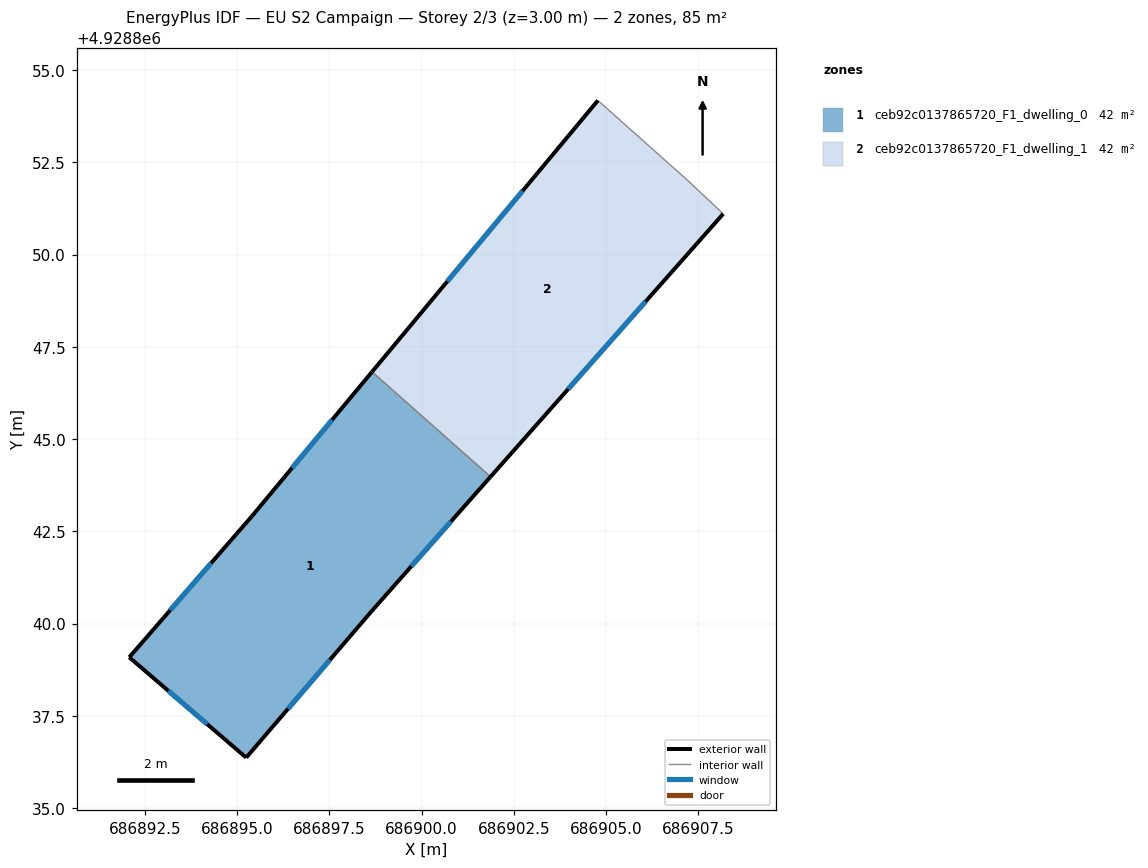
=== STOREY PLAN SPEC (per zone: floor XY polygon, exterior-wall plan segments, windows/doors) ===
zone 1: ceb92c0137865720_F1_dwelling_0  (42.4 m²)
  floor: (686898.65, 4928840.34) (686901.87, 4928843.98) (686898.66, 4928846.82) (686895.41, 4928842.92) (686892.08, 4928839.09) (686895.25, 4928836.37)
  exterior wall: (686895.25, 4928836.37) – (686892.08, 4928839.09)  [4.2 m]
    window: (686894.19, 4928837.27) – (686893.13, 4928838.18)  [1.4 m²]
  exterior wall: (686892.08, 4928839.09) – (686895.41, 4928842.92)  [5.1 m]
    window: (686893.19, 4928840.36) – (686894.30, 4928841.64)  [1.7 m²]
  exterior wall: (686895.41, 4928842.92) – (686898.66, 4928846.82)  [5.1 m]
    window: (686896.49, 4928844.22) – (686897.58, 4928845.52)  [1.7 m²]
  exterior wall: (686901.87, 4928843.98) – (686898.65, 4928840.34)  [4.9 m]
    window: (686900.80, 4928842.76) – (686899.72, 4928841.55)  [1.6 m²]
  exterior wall: (686898.65, 4928840.34) – (686895.25, 4928836.37)  [5.2 m]
    window: (686897.51, 4928839.01) – (686896.38, 4928837.69)  [1.7 m²]
  interior walls: 1
zone 2: ceb92c0137865720_F1_dwelling_1  (42.4 m²)
  floor: (686901.87, 4928843.98) (686908.18, 4928851.11) (686907.18, 4928852.05) (686904.78, 4928854.18) (686898.66, 4928846.82)
  exterior wall: (686898.66, 4928846.82) – (686904.78, 4928854.18)  [9.6 m]
    window: (686900.70, 4928849.27) – (686902.74, 4928851.73)  [3.2 m²]
  exterior wall: (686908.18, 4928851.11) – (686901.87, 4928843.98)  [9.5 m]
    window: (686906.08, 4928848.73) – (686903.97, 4928846.35)  [3.2 m²]
  interior walls: 3

=== DERIVED (storey summary) ===
Building: EU S2 Campaign
Storey: 2 of 3  (floor level z = 3.00 m)
Storey gross floor area: 84.7 m²
Zones on this storey: 2
  - ceb92c0137865720_F1_dwelling_0: floor 42.4 m²; exterior wall 24.4 m (73.3 m²); 5 window(s) 8.1 m²; WWR 11.1%
  - ceb92c0137865720_F1_dwelling_1: floor 42.4 m²; exterior wall 19.1 m (57.3 m²); 2 window(s) 6.4 m²; WWR 11.1%
Zone adjacency (shared interzone walls):
  - ceb92c0137865720_F1_dwelling_0 ↔ ceb92c0137865720_F1_dwelling_1